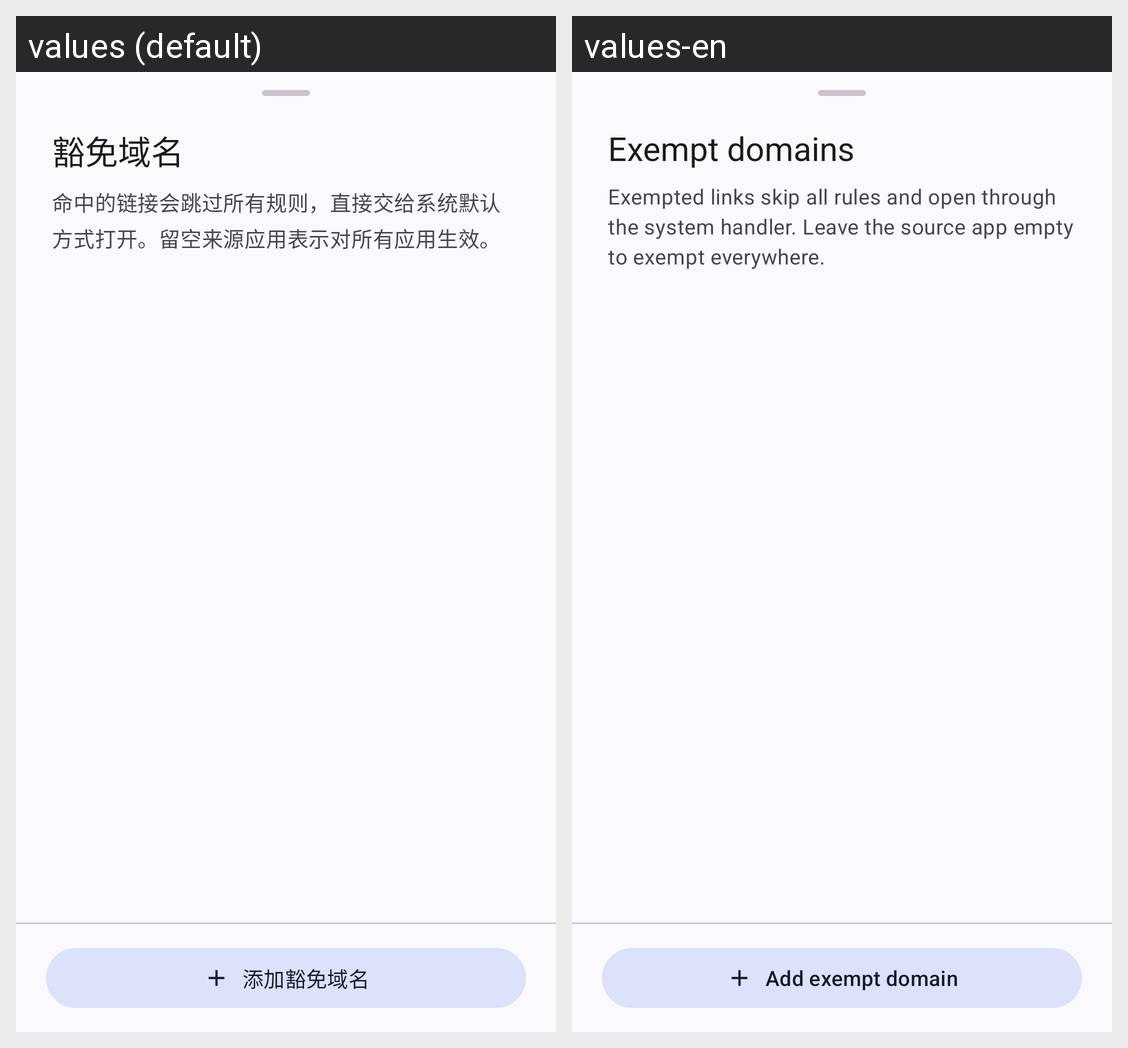

Here is an Android app screen in its default locale and in the app's own translations. Write out the translated-string differences for the strings that appear on this screen.
Android screen res/layout/bottom_sheet_link_exempts.xml rendered under 2 locales, left to right: values (default), values-en. Device: Nexus 5 (rendered at 1080×1920; each locale shown at half size, 540×960, under a caption strip naming it); theme Theme.GestureEVO.
Strings drawn on this screen, with the default value and each locale's value (text and hints the layout hard-codes, and strings that could not be matched under every locale, appear in the picture but are not listed):

link_rule_exempt_title
  values: 豁免域名
  values-en: Exempt domains

link_rule_exempt_description
  values: 命中的链接会跳过所有规则，直接交给系统默认方式打开。留空来源应用表示对所有应用生效。
  values-en: Exempted links skip all rules and open through the system handler. Leave the source app empty to exempt everywhere.

link_rule_exempt_add
  values: 添加豁免域名
  values-en: Add exempt domain
